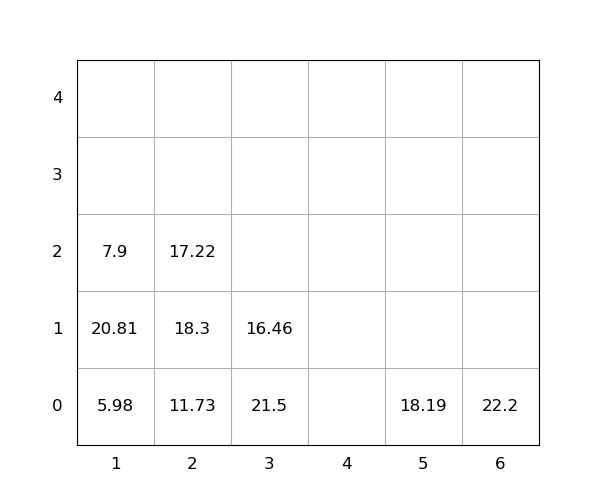

The data file committed next to this chart (first rows):
idx, loc_x, loc_y, loc_z, weight, group, score, seq, reloc, size(ft)
1, 1, 0, 0, 5.98, 0, 5.98, 0, 0, 20
2, 5, 0, 0, 18.19, 0, 18.19, 0, 0, 20
3, 6, 0, 0, 22.2, 0, 22.2, 0, 1.0, 20
4, 3, 0, 0, 21.5, 0, 21.5, 0, 1.0, 20
5, 3, 0, 1, 16.46, 0, 16.46, 0, 1.0, 20
6, 1, 0, 1, 20.81, 0, 20.81, 1, 1.0, 20
7, 1, 0, 2, 7.9, 0, 7.9, 2, 1.0, 20
8, 2, 0, 0, 11.73, 0, 11.73, 3, 0, 20
9, 2, 0, 1, 18.3, 0, 18.3, 4, 1.0, 20
10, 2, 0, 2, 17.22, 0, 17.22, 5, 1.0, 20
